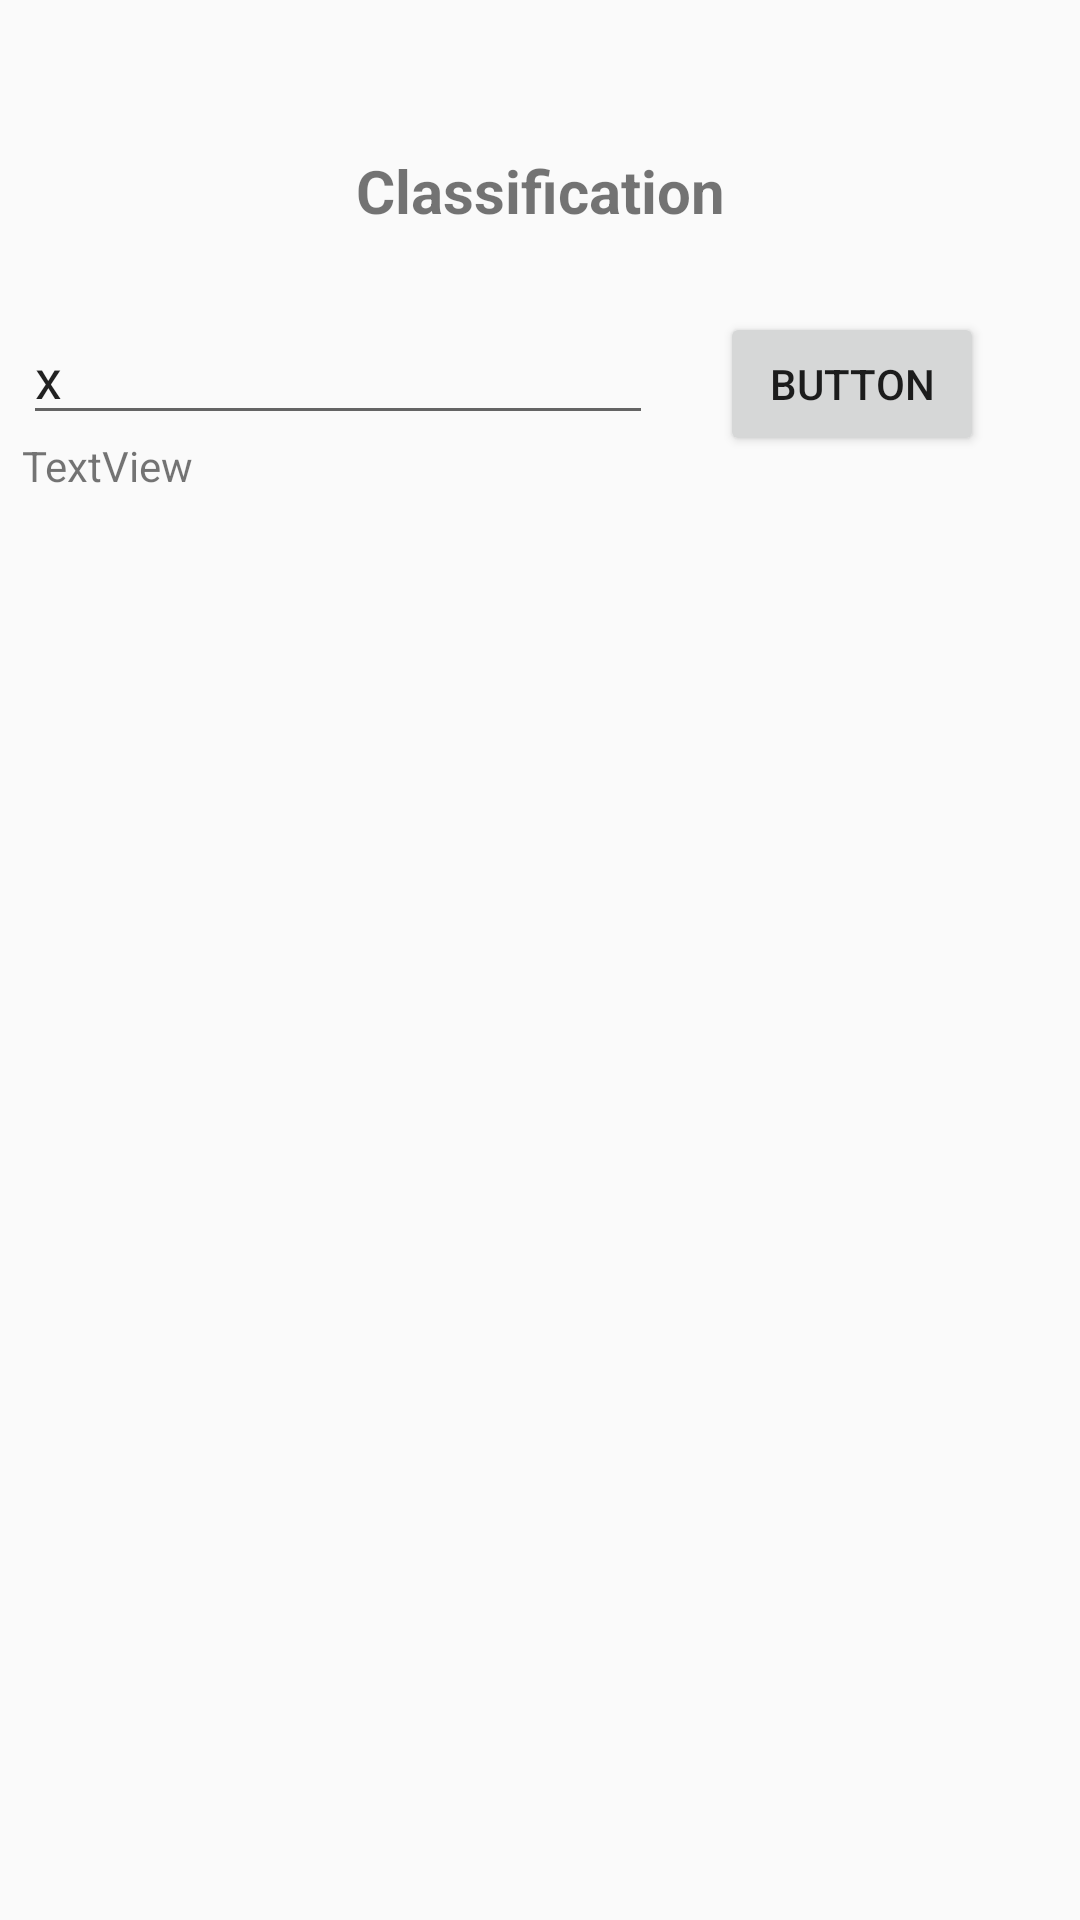

The Android layout XML behind this screen, and the referenced resources:
<!-- AndroidManifest.xml: application theme AppTheme -->
<!-- res/layout/activity_classification.xml -->
<?xml version="1.0" encoding="utf-8"?>
<androidx.constraintlayout.widget.ConstraintLayout xmlns:android="http://schemas.android.com/apk/res/android"
    xmlns:app="http://schemas.android.com/apk/res-auto"
    xmlns:tools="http://schemas.android.com/tools"
    android:layout_width="match_parent"
    android:layout_height="match_parent"
    tools:context=".classification.ClassificationActivity">

    <Button
        android:id="@+id/compute_button"
        android:layout_width="wrap_content"
        android:layout_height="wrap_content"
        android:layout_marginTop="104dp"
        android:layout_marginEnd="32dp"
        android:text="Button"
        app:layout_constraintEnd_toEndOf="parent"
        app:layout_constraintTop_toTopOf="parent" />

    <TextView
        android:id="@+id/textView3"
        android:layout_width="230dp"
        android:layout_height="31dp"
        android:layout_marginTop="50dp"
        android:text="Classification"
        android:textAlignment="center"
        android:textSize="20sp"
        android:textStyle="bold"
        app:layout_constraintEnd_toEndOf="parent"
        app:layout_constraintStart_toStartOf="parent"
        app:layout_constraintTop_toTopOf="parent" />

    <TextView
        android:id="@+id/output"
        android:layout_width="348dp"
        android:layout_height="501dp"
        android:layout_marginStart="24dp"
        android:layout_marginTop="24dp"
        android:layout_marginEnd="24dp"
        android:layout_marginBottom="24dp"
        android:text="TextView"
        app:layout_constraintBottom_toBottomOf="parent"
        app:layout_constraintEnd_toEndOf="parent"
        app:layout_constraintHorizontal_bias="0.466"
        app:layout_constraintStart_toStartOf="parent"
        app:layout_constraintTop_toBottomOf="@+id/compute_button" />

    <EditText
        android:id="@+id/input"
        android:layout_width="wrap_content"
        android:layout_height="wrap_content"
        android:layout_marginStart="24dp"
        android:layout_marginTop="24dp"
        android:layout_marginEnd="24dp"
        android:layout_marginBottom="24dp"
        android:ems="10"
        android:inputType="textPersonName"
        android:text="x"
        app:layout_constraintBottom_toTopOf="@+id/output"
        app:layout_constraintEnd_toStartOf="@+id/compute_button"
        app:layout_constraintHorizontal_bias="0.909"
        app:layout_constraintStart_toStartOf="parent"
        app:layout_constraintTop_toBottomOf="@+id/textView3"
        app:layout_constraintVertical_bias="0.062" />
</androidx.constraintlayout.widget.ConstraintLayout>
<!-- resources referenced by this layout -->
<resources>
  <style name="AppTheme" parent="Theme.AppCompat.Light.DarkActionBar">
          
          <item name="colorPrimary">@color/bluegray</item>
          <item name="colorPrimaryDark">@color/glaucous</item>
          <item name="colorAccent">@color/colorAccent</item>
  
      </style>
  <color name="bluegray">#7393B3</color>
  <color name="glaucous">#6082B6</color>
  <color name="colorAccent">#03DAC5</color>
</resources>
